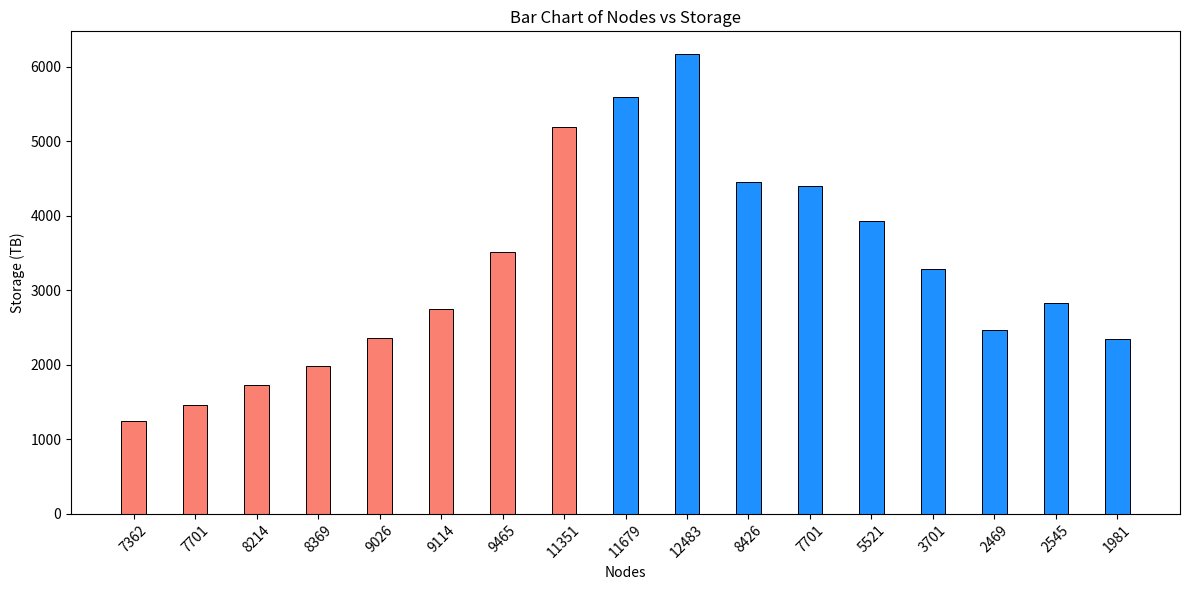

The matplotlib source for this figure:
import pandas as pd
import matplotlib.pyplot as plt

# Datos
nodes = [7362, 7701, 8214, 8369, 9026, 9114, 9465, 11351, 11679, 12483, 8426, 7701, 5521, 3701, 2469, 2545, 1981]
storage = [1236, 1463, 1724.94, 1975.084, 2355.786, 2752.428, 3511.515, 5187.407, 5594.241, 6166.602, 4448.928, 4397.271, 3930.952, 3279.086, 2469, 2832.585, 2345.504]

# Invertir el orden de los datos
nodes = nodes[::-1]
storage = storage[::-1]

# Crear DataFrame desde los datos
df = pd.DataFrame({'Nodes': nodes, 'Storage': storage})

# Para evitar la suma del almacenamiento, hacemos que cada nodo sea único añadiendo un número de índice
df['Nodes'] = df['Nodes'].astype(str) + '_' + df.index.astype(str)

# Calcular la tasa de crecimiento y marcar el crecimiento exponencial
df['Growth'] = df['Storage'].pct_change()
df['Exponential'] = False
df.loc[len(df)-8:, 'Exponential'] = True  # Marcar las primeras 8 barras como crecimiento exponencial

# Crear figura y ejes
fig, ax = plt.subplots(figsize=(12, 6))

# Determinar el ancho de las barras y el espaciado entre ellas
bar_width = 0.4
spacing = 0.1

# Calcular el desplazamiento para centrar las barras
offset = -(bar_width + spacing) * (len(df) - 1) / 2

# Generar gráfico de barras con colores personalizados
for i, (_, row) in enumerate(df.iterrows()):
    if row['Exponential']:
        color = 'salmon'
    else:
        color = 'dodgerblue'
    ax.bar(i, row['Storage'], width=bar_width, color=color, edgecolor='black', linewidth=0.7, align='center')
    offset += bar_width + spacing

# Configurar título y etiquetas
ax.set_title('Bar Chart of Nodes vs Storage')
ax.set_xlabel('Nodes')
ax.set_ylabel('Storage (TB)')

# Establecer las ubicaciones y etiquetas del eje x sin el índice
ax.set_xticks(range(len(df)))
ax.set_xticklabels(df['Nodes'].str.split('_').str[0])

# Invertir el eje x
ax.invert_xaxis()

# Rotar las etiquetas del eje x para una mejor lectura
plt.xticks(rotation=45)

# Mostrar gráfico
plt.tight_layout()
plt.show()
